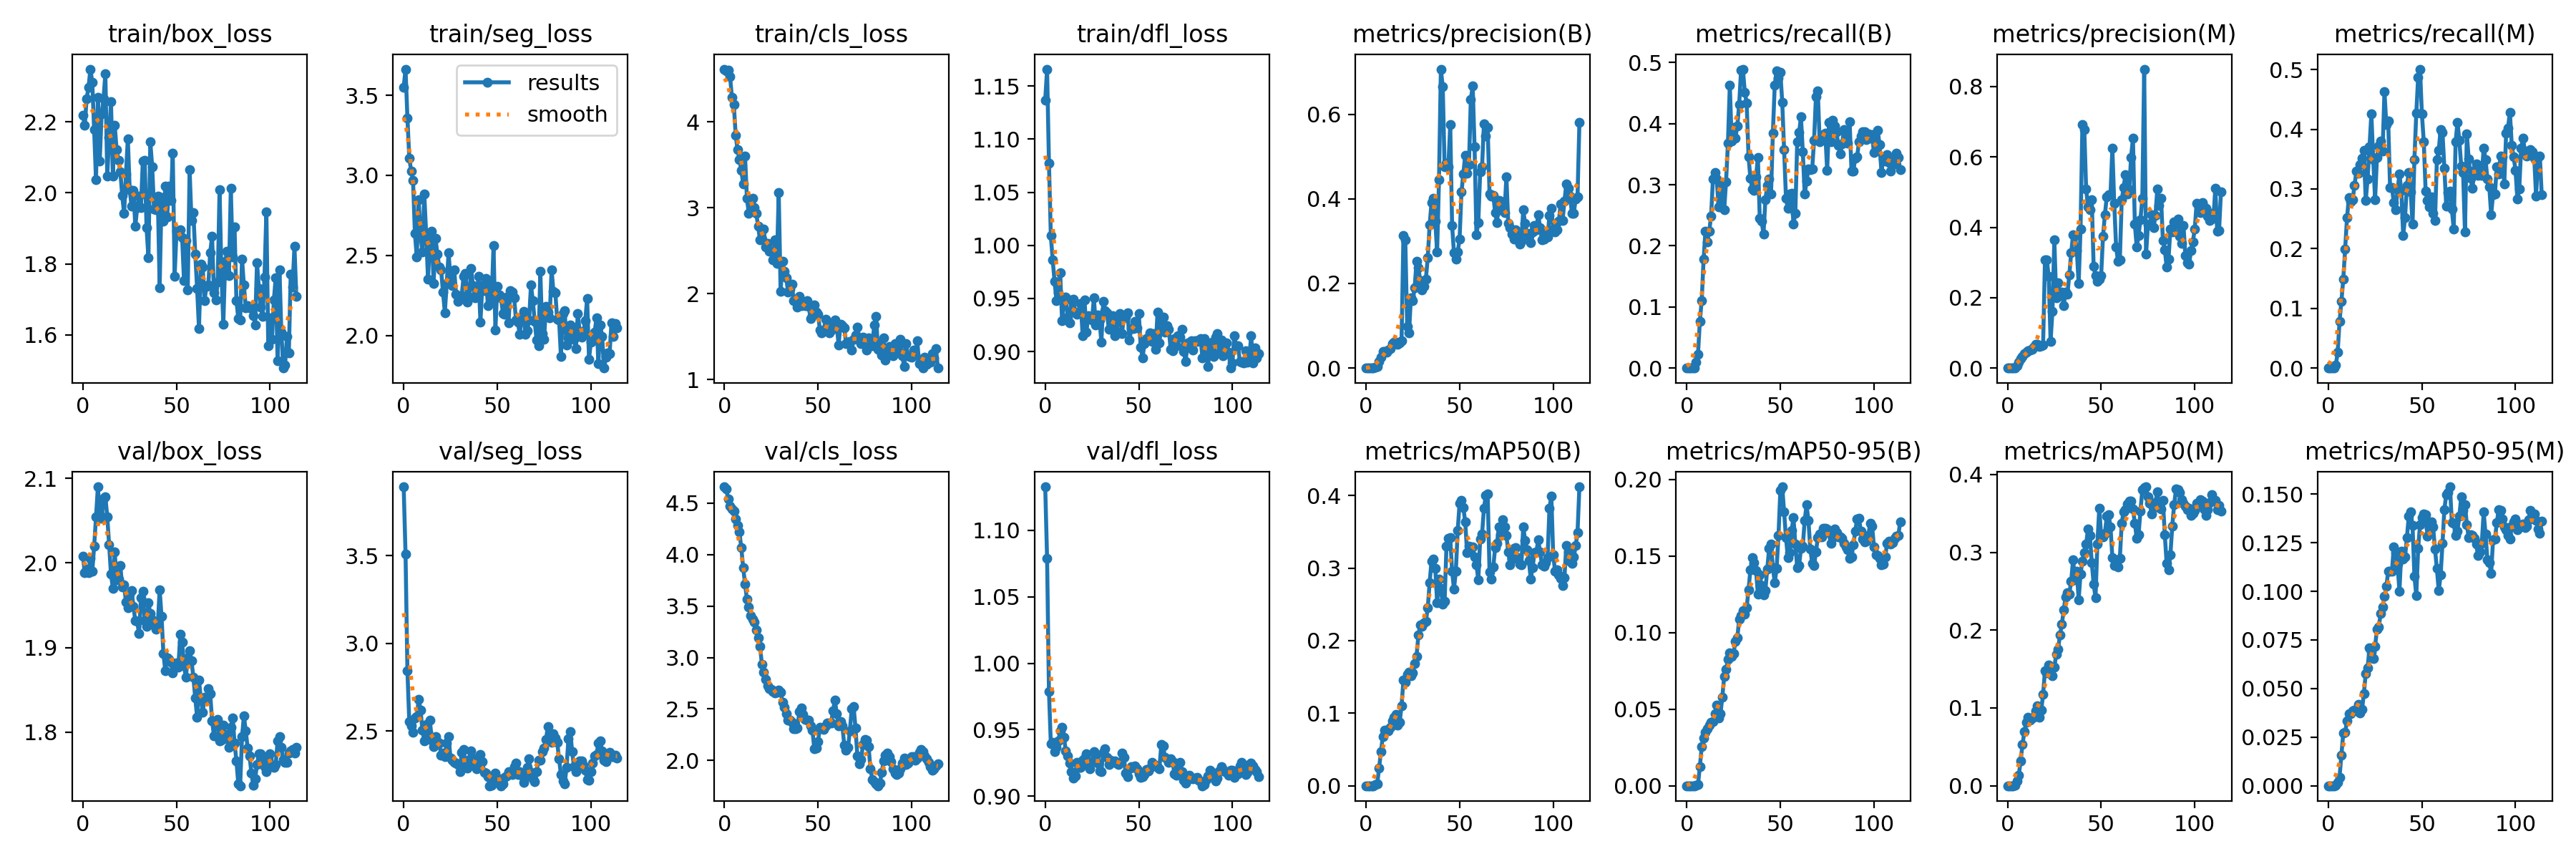

Data behind this chart, as committed beside it:
epoch, train/box_loss, train/seg_loss, train/cls_loss, train/dfl_loss, metrics/precision(B), metrics/recall(B), metrics/mAP50(B), metrics/mAP50-95(B), metrics/precision(M), metrics/recall(M), metrics/mAP50(M), metrics/mAP50-95(M), val/box_loss, val/seg_loss, val/cls_loss, val/dfl_loss, lr/pg0, lr/pg1, lr/pg2
0, 2.218, 3.55, 4.615, 1.137, 0, 0, 0, 0, 0, 0, 0, 0, 2.008, 3.894, 4.659, 1.133, 2.499e-05, 2.499e-05, 2.499e-05
1, 2.19, 3.663, 4.593, 1.166, 0, 0, 0, 0, 0, 0, 0, 0, 1.988, 3.509, 4.637, 1.079, 5.8021e-05, 5.8021e-05, 5.8021e-05
2, 2.265, 3.359, 4.605, 1.077, 0, 0, 0, 0, 0, 0, 0, 0, 1.993, 2.843, 4.538, 0.9788, 9.0723e-05, 9.0723e-05, 9.0723e-05
3, 2.297, 3.108, 4.526, 1.009, 0, 0, 0, 0, 0, 0, 0, 0, 1.988, 2.552, 4.471, 0.9394, 0.0001231, 0.0001231, 0.0001231
4, 2.349, 3.027, 4.289, 0.9861, 0.00019, 0.00053, 0.0001, 4e-05, 0.00105, 0.00498, 0.00076, 9e-05, 2.005, 2.528, 4.442, 0.9404, 0.0001551, 0.0001551, 0.0001551
5, 2.312, 2.967, 4.205, 0.9661, 0.00212, 0.01012, 0.00185, 0.00042, 0.00693, 0.026, 0.00643, 0.00158, 1.99, 2.494, 4.42, 0.9334, 0.0001868, 0.0001868, 0.0001868
6, 2.178, 2.639, 3.847, 0.9481, 0.00422, 0.02215, 0.00249, 0.00064, 0.01686, 0.07792, 0.01363, 0.00447, 2.019, 2.572, 4.348, 0.9366, 0.0002182, 0.0002182, 0.0002182
7, 2.038, 2.49, 3.674, 0.9552, 0.01564, 0.07672, 0.02412, 0.01247, 0.02601, 0.1115, 0.03168, 0.01579, 2.054, 2.581, 4.285, 0.9415, 0.0002493, 0.0002493, 0.0002493
8, 2.269, 2.849, 3.562, 0.9743, 0.02514, 0.1107, 0.04753, 0.02557, 0.03312, 0.149, 0.05324, 0.02703, 2.09, 2.68, 4.218, 0.9493, 0.00028, 0.00028, 0.00028
9, 2.09, 2.626, 3.435, 0.929, 0.03869, 0.1781, 0.06792, 0.03137, 0.04183, 0.1993, 0.06923, 0.02743, 2.058, 2.62, 4.067, 0.9519, 0.0003104, 0.0003104, 0.0003104
10, 2.224, 2.524, 3.282, 0.9487, 0.03998, 0.2244, 0.07673, 0.03501, 0.0452, 0.2518, 0.0815, 0.03346, 2.053, 2.505, 3.875, 0.9446, 0.0003405, 0.0003405, 0.0003405
11, 2.264, 2.883, 3.605, 0.9512, 0.03784, 0.2069, 0.07652, 0.03721, 0.05013, 0.2851, 0.08804, 0.03694, 2.076, 2.445, 3.715, 0.9341, 0.0003702, 0.0003702, 0.0003702
12, 2.336, 2.64, 3.114, 0.9324, 0.04176, 0.2238, 0.07612, 0.0395, 0.05066, 0.2783, 0.08457, 0.03691, 2.078, 2.535, 3.567, 0.9301, 0.0003996, 0.0003996, 0.0003996
13, 2.047, 2.351, 2.937, 0.9268, 0.0465, 0.2489, 0.08056, 0.04149, 0.05375, 0.2815, 0.08666, 0.03851, 2.055, 2.493, 3.489, 0.9249, 0.0004287, 0.0004287, 0.0004287
14, 2.157, 2.591, 3.06, 0.9483, 0.05756, 0.3096, 0.08912, 0.04213, 0.05856, 0.3061, 0.08792, 0.03893, 2.022, 2.561, 3.409, 0.9187, 0.0004574, 0.0004574, 0.0004574
15, 2.256, 2.651, 3.108, 0.9492, 0.06181, 0.3197, 0.09426, 0.0469, 0.06804, 0.3293, 0.09655, 0.03837, 1.987, 2.447, 3.375, 0.9137, 0.0004858, 0.0004858, 0.0004858
16, 2.046, 2.324, 2.999, 0.9372, 0.062, 0.3094, 0.09858, 0.05268, 0.06709, 0.3266, 0.1031, 0.04203, 1.97, 2.411, 3.343, 0.9152, 0.0005139, 0.0005139, 0.0005139
17, 2.191, 2.608, 2.935, 0.9348, 0.05557, 0.2636, 0.08377, 0.04414, 0.0605, 0.3411, 0.08808, 0.03742, 2.013, 2.468, 3.266, 0.9253, 0.0005417, 0.0005417, 0.0005417
18, 2.122, 2.51, 2.784, 0.9363, 0.05932, 0.2641, 0.08754, 0.04689, 0.06262, 0.3519, 0.0968, 0.03913, 1.98, 2.441, 3.192, 0.9215, 0.0005691, 0.0005691, 0.0005691
19, 2.091, 2.429, 2.624, 0.9453, 0.06407, 0.2995, 0.1103, 0.05791, 0.06544, 0.3651, 0.1173, 0.04731, 1.981, 2.433, 3.109, 0.9216, 0.0005962, 0.0005962, 0.0005962
20, 2.059, 2.408, 2.638, 0.915, 0.3125, 0.2593, 0.1455, 0.07133, 0.3073, 0.2806, 0.1482, 0.05779, 1.997, 2.362, 2.936, 0.927, 0.0006229, 0.0006229, 0.0006229
21, 1.993, 2.272, 2.753, 0.9484, 0.3026, 0.3054, 0.1428, 0.07587, 0.3069, 0.3169, 0.1453, 0.0606, 1.972, 2.374, 2.855, 0.9284, 0.0006494, 0.0006494, 0.0006494
22, 1.942, 2.144, 2.543, 0.9182, 0.09895, 0.3682, 0.1536, 0.08267, 0.2616, 0.3701, 0.155, 0.07084, 1.974, 2.352, 2.787, 0.9321, 0.0006755, 0.0006755, 0.0006755
23, 2.054, 2.328, 2.586, 0.9341, 0.08308, 0.4631, 0.1569, 0.08656, 0.0765, 0.4256, 0.152, 0.06866, 1.954, 2.433, 2.725, 0.9239, 0.0007013, 0.0007013, 0.0007013
24, 2.153, 2.518, 2.494, 0.932, 0.1665, 0.3711, 0.152, 0.0844, 0.162, 0.3495, 0.1416, 0.06527, 1.947, 2.469, 2.698, 0.9208, 0.0007267, 0.0007267, 0.0007267
25, 2.009, 2.347, 2.494, 0.9295, 0.1595, 0.3937, 0.1551, 0.08638, 0.3644, 0.282, 0.1522, 0.07177, 1.963, 2.345, 2.689, 0.9259, 0.0007299, 0.0007299, 0.0007299
26, 1.963, 2.312, 2.395, 0.9506, 0.1899, 0.3766, 0.1686, 0.09423, 0.1993, 0.3532, 0.1688, 0.08052, 1.967, 2.331, 2.671, 0.9333, 0.0007299, 0.0007299, 0.0007299
27, 2.007, 2.41, 2.624, 0.925, 0.2524, 0.3962, 0.1786, 0.09648, 0.2426, 0.3714, 0.1751, 0.08172, 1.949, 2.319, 2.659, 0.9306, 0.0007258, 0.0007258, 0.0007258
28, 1.905, 2.257, 2.353, 0.9346, 0.2374, 0.4316, 0.2075, 0.1086, 0.2071, 0.3809, 0.1935, 0.08873, 1.931, 2.315, 2.662, 0.9247, 0.0007217, 0.0007217, 0.0007217
29, 1.959, 2.214, 3.174, 0.9297, 0.2061, 0.4871, 0.2219, 0.1113, 0.2156, 0.3638, 0.2072, 0.09189, 1.931, 2.307, 2.685, 0.9192, 0.0007175, 0.0007175, 0.0007175
30, 1.991, 2.243, 2.026, 0.9088, 0.1852, 0.4892, 0.22, 0.1142, 0.1783, 0.4634, 0.2258, 0.0973, 1.916, 2.266, 2.66, 0.9187, 0.0007134, 0.0007134, 0.0007134
31, 1.959, 2.249, 2.377, 0.9472, 0.1934, 0.4515, 0.2249, 0.112, 0.2153, 0.4076, 0.2424, 0.1026, 1.959, 2.378, 2.568, 0.9328, 0.0007093, 0.0007093, 0.0007093
32, 2.09, 2.37, 2.261, 0.9386, 0.2108, 0.4341, 0.227, 0.1162, 0.2102, 0.4144, 0.2478, 0.1102, 1.967, 2.394, 2.514, 0.9359, 0.0007052, 0.0007052, 0.0007052
33, 2.091, 2.388, 2.183, 0.9362, 0.2615, 0.3461, 0.2451, 0.1281, 0.2645, 0.3017, 0.2465, 0.1102, 1.931, 2.309, 2.453, 0.9291, 0.0007011, 0.0007011, 0.0007011
34, 1.901, 2.209, 2.022, 0.9209, 0.3382, 0.3104, 0.2801, 0.1409, 0.327, 0.3018, 0.2628, 0.1103, 1.925, 2.289, 2.39, 0.9239, 0.0006969, 0.0006969, 0.0006969
35, 1.817, 2.241, 2.05, 0.9328, 0.3908, 0.2934, 0.3096, 0.1487, 0.3778, 0.2772, 0.2904, 0.123, 1.953, 2.337, 2.388, 0.9272, 0.0006928, 0.0006928, 0.0006928
36, 2.144, 2.421, 2.108, 0.9338, 0.4018, 0.2912, 0.3123, 0.1457, 0.3771, 0.2652, 0.2651, 0.12, 1.94, 2.386, 2.369, 0.9258, 0.0006887, 0.0006887, 0.0006887
37, 2.075, 2.311, 1.918, 0.9146, 0.3471, 0.313, 0.2999, 0.1406, 0.3348, 0.2987, 0.2762, 0.114, 1.933, 2.345, 2.305, 0.9264, 0.0006846, 0.0006846, 0.0006846
38, 1.956, 2.236, 1.913, 0.9186, 0.2749, 0.3446, 0.2525, 0.1251, 0.2395, 0.3247, 0.2393, 0.09995, 1.927, 2.305, 2.308, 0.9252, 0.0006804, 0.0006804, 0.0006804
39, 1.953, 2.258, 1.844, 0.9282, 0.4448, 0.2446, 0.2852, 0.1376, 0.3955, 0.2974, 0.2721, 0.1206, 1.922, 2.284, 2.315, 0.924, 0.0006763, 0.0006763, 0.0006763
40, 1.991, 2.369, 1.973, 0.9358, 0.7067, 0.2404, 0.2721, 0.1306, 0.6928, 0.2219, 0.2888, 0.1168, 1.927, 2.312, 2.472, 0.9252, 0.0006722, 0.0006722, 0.0006722
41, 1.734, 2.085, 1.858, 0.9168, 0.6652, 0.2191, 0.2499, 0.1246, 0.6783, 0.252, 0.2992, 0.1177, 1.968, 2.365, 2.511, 0.9323, 0.0006681, 0.0006681, 0.0006681
42, 1.987, 2.312, 1.873, 0.9319, 0.4767, 0.2753, 0.2545, 0.1276, 0.508, 0.3062, 0.311, 0.1276, 1.937, 2.324, 2.445, 0.9291, 0.0006639, 0.0006639, 0.0006639
43, 1.921, 2.282, 1.859, 0.9327, 0.4836, 0.2986, 0.3304, 0.1416, 0.4583, 0.3276, 0.3298, 0.1388, 1.893, 2.264, 2.395, 0.9175, 0.0006598, 0.0006598, 0.0006598
44, 2.018, 2.357, 1.918, 0.9362, 0.4753, 0.3092, 0.3413, 0.155, 0.4493, 0.2956, 0.3217, 0.1409, 1.873, 2.26, 2.395, 0.9144, 0.0006557, 0.0006557, 0.0006557
45, 1.933, 2.186, 1.85, 0.9108, 0.5763, 0.2843, 0.3422, 0.1579, 0.4777, 0.2414, 0.2868, 0.1337, 1.888, 2.24, 2.393, 0.9204, 0.0006516, 0.0006516, 0.0006516
46, 2.018, 2.344, 1.716, 0.9216, 0.337, 0.3848, 0.2956, 0.1424, 0.2887, 0.3497, 0.2594, 0.1079, 1.886, 2.187, 2.337, 0.9221, 0.0006475, 0.0006475, 0.0006475
47, 1.978, 2.227, 1.749, 0.9216, 0.272, 0.463, 0.2712, 0.1326, 0.2618, 0.4267, 0.2417, 0.09774, 1.883, 2.191, 2.294, 0.9219, 0.0006433, 0.0006433, 0.0006433
48, 2.111, 2.562, 1.871, 0.9285, 0.2577, 0.4866, 0.2955, 0.1418, 0.2458, 0.4871, 0.3106, 0.122, 1.87, 2.231, 2.113, 0.923, 0.0006392, 0.0006392, 0.0006392
49, 1.765, 2.035, 1.788, 0.922, 0.275, 0.4751, 0.3523, 0.1636, 0.2531, 0.5007, 0.3569, 0.1343, 1.881, 2.26, 2.121, 0.9206, 0.0006351, 0.0006351, 0.0006351
50, 1.892, 2.307, 1.765, 0.9358, 0.3053, 0.4845, 0.3895, 0.193, 0.2625, 0.4253, 0.322, 0.1379, 1.882, 2.229, 2.184, 0.9169, 0.000631, 0.000631, 0.000631
51, 1.889, 2.253, 1.575, 0.9041, 0.4158, 0.4353, 0.3936, 0.1952, 0.3739, 0.3797, 0.3199, 0.1399, 1.877, 2.218, 2.32, 0.9139, 0.0006268, 0.0006268, 0.0006268
52, 1.896, 2.238, 1.547, 0.8942, 0.4592, 0.3575, 0.3833, 0.1788, 0.4357, 0.296, 0.3242, 0.1393, 1.915, 2.187, 2.315, 0.9148, 0.0006227, 0.0006227, 0.0006227
53, 1.874, 2.14, 1.567, 0.9077, 0.5036, 0.2784, 0.3642, 0.1619, 0.486, 0.2803, 0.3462, 0.1285, 1.906, 2.2, 2.3, 0.9163, 0.0006186, 0.0006186, 0.0006186
54, 1.753, 2.134, 1.7, 0.9123, 0.4599, 0.2612, 0.3212, 0.149, 0.4934, 0.2697, 0.3481, 0.1326, 1.878, 2.235, 2.339, 0.9198, 0.0006145, 0.0006145, 0.0006145
55, 1.866, 2.242, 1.579, 0.9114, 0.4804, 0.2843, 0.3298, 0.1524, 0.4922, 0.2866, 0.333, 0.1356, 1.865, 2.243, 2.367, 0.9191, 0.0006103, 0.0006103, 0.0006103
56, 1.727, 2.08, 1.548, 0.9175, 0.6356, 0.2857, 0.3279, 0.1666, 0.6248, 0.2586, 0.2933, 0.133, 1.888, 2.266, 2.362, 0.9212, 0.0006062, 0.0006062, 0.0006062
57, 2.065, 2.28, 1.582, 0.9093, 0.667, 0.2353, 0.3295, 0.1752, 0.4683, 0.247, 0.2835, 0.1216, 1.896, 2.254, 2.366, 0.9254, 0.0006021, 0.0006021, 0.0006021
58, 1.922, 2.272, 1.661, 0.9167, 0.5235, 0.2538, 0.3153, 0.1578, 0.3447, 0.3493, 0.2876, 0.1117, 1.884, 2.252, 2.485, 0.9238, 0.000598, 0.000598, 0.000598
59, 1.945, 2.237, 1.696, 0.9021, 0.3151, 0.3701, 0.305, 0.1426, 0.3032, 0.3647, 0.2811, 0.1002, 1.865, 2.294, 2.584, 0.9231, 0.0005939, 0.0005939, 0.0005939
... 55 more rows
